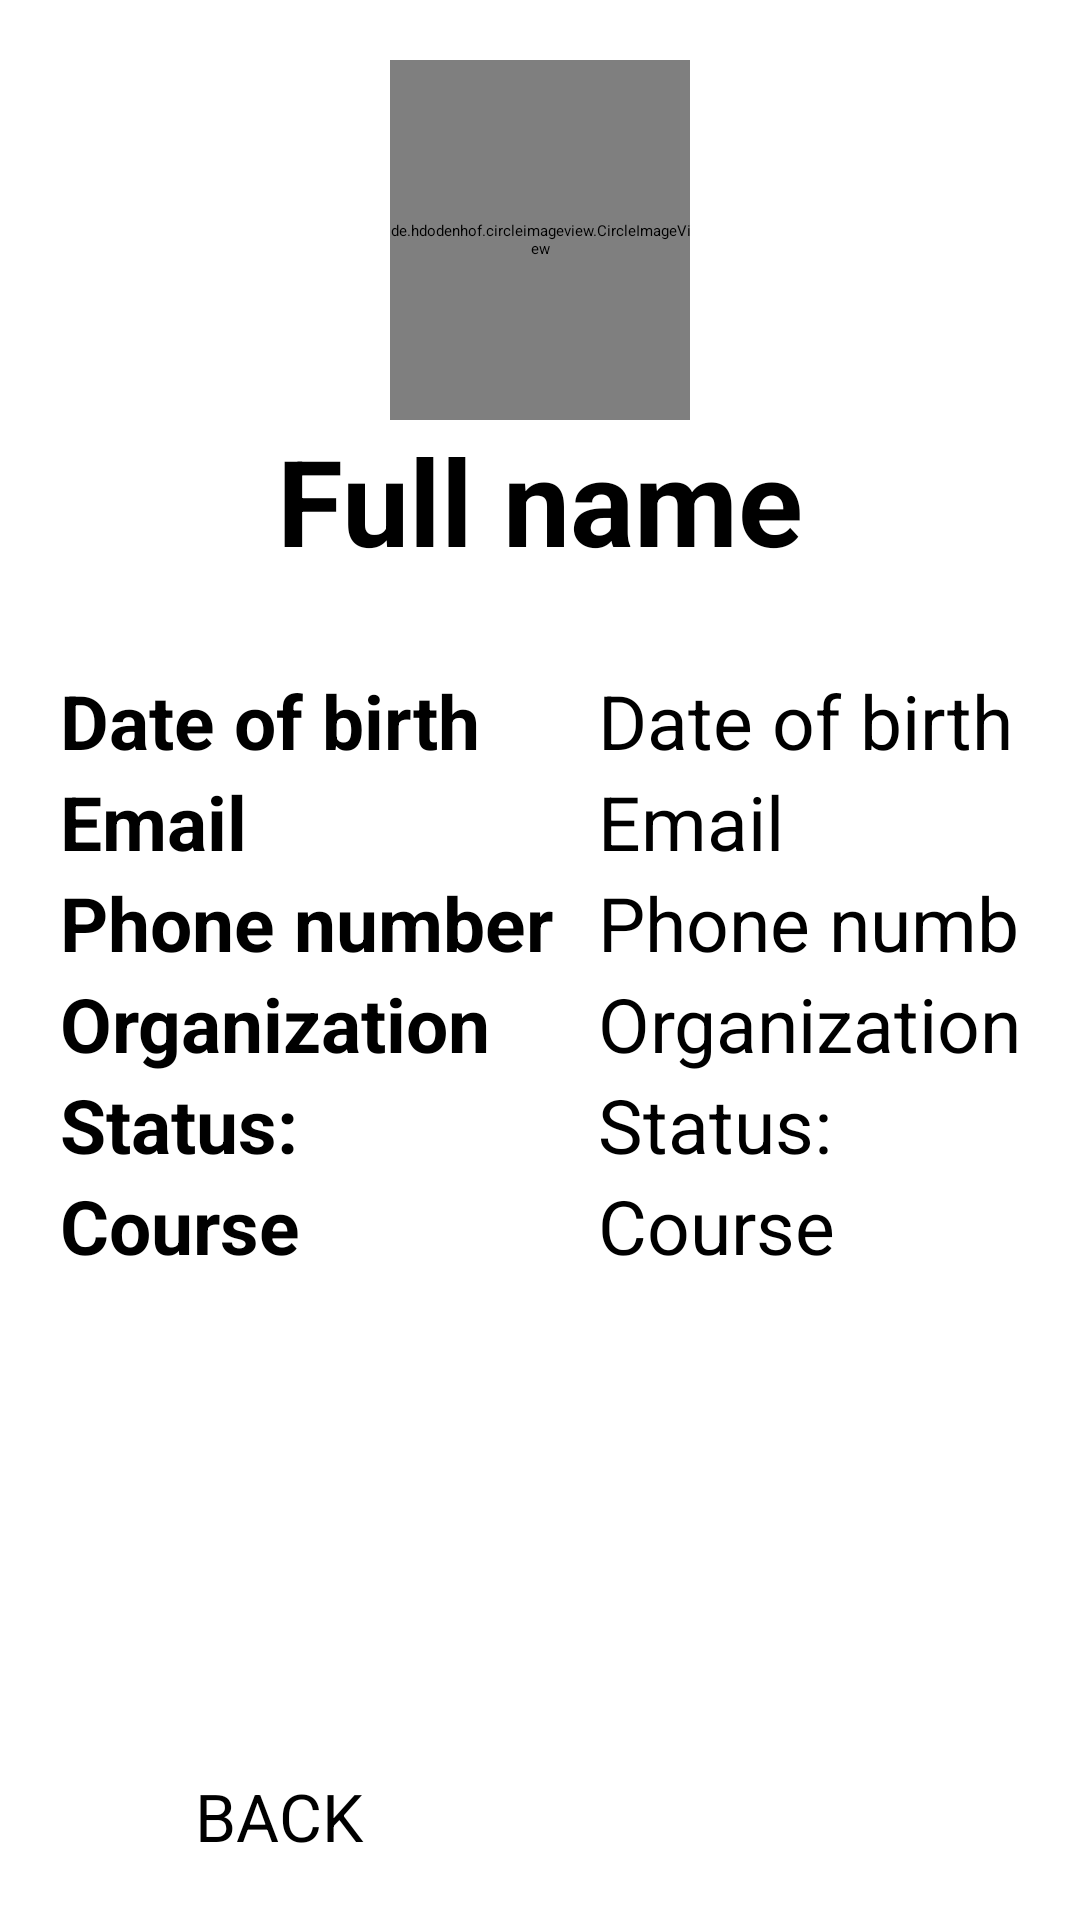

Layout XML and referenced resources for this Android screen:
<!-- AndroidManifest.xml: application theme AppTheme -->
<!-- res/layout/activity_current_person.xml -->
<?xml version="1.0" encoding="utf-8"?>
<RelativeLayout
    xmlns:android="http://schemas.android.com/apk/res/android"
    xmlns:app="http://schemas.android.com/apk/res-auto"
    xmlns:tools="http://schemas.android.com/tools"
    android:layout_width="match_parent"
    android:layout_height="match_parent"
    android:orientation="vertical"
    android:paddingTop="20dp"
    android:paddingRight="20dp"
    android:paddingLeft="20dp"
    android:paddingBottom="10dp"
    tools:context=".manual_registration.Rgstr_3">

    <ScrollView
        android:layout_width="match_parent"
        android:layout_height="match_parent"
        android:layout_above="@+id/layout_relative"
        >
        <RelativeLayout
            android:layout_width="match_parent"
            android:layout_height="wrap_content"
            android:id="@+id/layout_relative1"
            android:background="@drawable/background_forms">
            <de.hdodenhof.circleimageview.CircleImageView
                android:layout_width="100dp"
                android:layout_height="120dp"
                android:src="@mipmap/ic_launcher"
                android:id="@+id/image_photo"
                android:layout_centerHorizontal="true"
                />
            <TextView
                android:layout_width="wrap_content"
                android:layout_height="wrap_content"
                android:text="@string/full_name_cur"
                android:textSize="40sp"
                android:textStyle="bold"
                android:id="@+id/text_fn"
                android:layout_below="@id/image_photo"
                android:layout_centerHorizontal="true"

                />
            <GridLayout
                android:layout_width="match_parent"
                android:layout_height="wrap_content"
                android:columnCount="2"
                android:layout_below="@id/text_fn"

                >
                <TextView
                    android:textStyle="bold"
                    android:layout_width="wrap_content"
                    android:layout_height="wrap_content"
                    android:text="@string/date_of_birth"
                    android:textSize="25sp"
                    android:layout_marginTop="30sp"
                    android:layout_column="0"
                    />
                <TextView
                    android:layout_marginStart="15dp"
                    android:id="@+id/text_date_of_birth"
                    android:layout_width="wrap_content"
                    android:layout_height="wrap_content"
                    android:text="@string/date_of_birth"
                    android:textSize="25sp"
                    android:layout_marginTop="30sp"
                    android:layout_column="1"
                    />
                <TextView
                    android:textStyle="bold"
                    android:layout_width="wrap_content"
                    android:layout_height="wrap_content"
                    android:layout_column="0"
                    android:text="@string/email"
                    android:textSize="25sp"

                    />

                <TextView
                    android:id="@+id/text_email"
                    android:layout_width="wrap_content"
                    android:layout_height="wrap_content"
                    android:layout_column="1"
                    android:layout_marginStart="15dp"
                    android:autoLink="email"
                    android:singleLine="true"
                    android:text="@string/email"
                    android:textColorLink="#BE1001"
                    android:textIsSelectable="true"
                    android:textSize="25sp" />
                <TextView
                    android:textStyle="bold"
                    android:layout_width="wrap_content"
                    android:layout_height="wrap_content"
                    android:layout_column="0"
                    android:text="@string/phone_number"
                    android:textSize="25sp"

                    />

                <TextView
                    android:id="@+id/text_sn"
                    android:layout_width="wrap_content"
                    android:layout_height="wrap_content"
                    android:layout_column="1"
                    android:layout_marginStart="15dp"
                    android:autoLink="phone"
                    android:text="@string/phone_number"

                    android:textColorLink="#BE1001"
                    android:textSize="25sp" />
                <TextView
                    android:textStyle="bold"
                    android:layout_width="wrap_content"
                    android:layout_height="wrap_content"
                    android:layout_column="0"
                    android:text="@string/organization"
                    android:textSize="25sp"

                    />
                <TextView
                    android:layout_marginStart="15dp"
                    android:id="@+id/text_organization"
                    android:layout_width="wrap_content"
                    android:layout_height="wrap_content"
                    android:layout_column="1"
                    android:text="@string/organization"
                    android:textSize="25sp"

                    />
                <TextView
                    android:textStyle="bold"
                    android:layout_width="wrap_content"
                    android:layout_height="wrap_content"
                    android:text="@string/status"
                    android:layout_column="0"
                    android:textSize="25sp"
                    />
                <TextView
                    android:layout_marginStart="15dp"
                    android:layout_width="wrap_content"
                    android:layout_height="wrap_content"
                    android:id="@+id/status"
                    android:text="@string/status"
                    android:layout_column="1"
                    android:textSize="25sp"
                    />
                <TextView
                    android:textStyle="bold"
                    android:layout_width="wrap_content"
                    android:layout_height="wrap_content"
                    android:text="@string/course"
                    android:layout_column="0"
                    android:textSize="25sp"
                    />
                <TextView
                    android:layout_marginStart="15dp"
                    android:layout_width="wrap_content"
                    android:layout_height="wrap_content"
                    android:id="@+id/course"
                    android:text="@string/course"
                    android:layout_column="1"
                    android:textSize="25sp"
                    />

            </GridLayout>

        </RelativeLayout>

    </ScrollView>
        <Button
            android:id="@+id/rgs_btn_manual_back_1"
            android:layout_width="match_parent"
            android:layout_height="wrap_content"
            android:layout_alignParentBottom="true"
            android:layout_alignParentStart="true"
            android:onClick="btn_back"
            android:paddingHorizontal="45dp"
            android:paddingVertical="10dp"
            android:text="@string/back"
            android:textAllCaps="true"
            android:textSize="22sp" />

</RelativeLayout>
<!-- resources referenced by this layout -->
<resources>
  <string name="back">Back</string>
  <string name="course">Course</string>
  <string name="date_of_birth">Date of birth</string>
  <string name="email">Email</string>
  <string name="full_name_cur">Full name</string>
  <string name="organization">Organization</string>
  <string name="phone_number">Phone number</string>
  <string name="status">Status:</string>
  <style name="AppTheme" parent="MaterialDrawerTheme">
          
          <item name="colorPrimary">@drawable/gradient_top</item>
          <item name="colorPrimaryDark">@color/colorPrimaryDark</item>
          <item name="colorAccent">@color/colorAccent</item>
      </style>
  <!-- drawable gradient_top (drawable) -->
  <?xml version="1.0" encoding="utf-8"?>
  <selector xmlns:android="http://schemas.android.com/apk/res/android">
      <item>
          <shape>
              <gradient
                  android:angle="90"
                  android:startColor="#8E0E00"
                  android:endColor="#780206"
                  android:type="linear"
                  />
          </shape>
      </item>
  </selector>
  <color name="colorPrimaryDark">#8E0E00</color>
  <color name="colorAccent">#8E0E00</color>
</resources>
